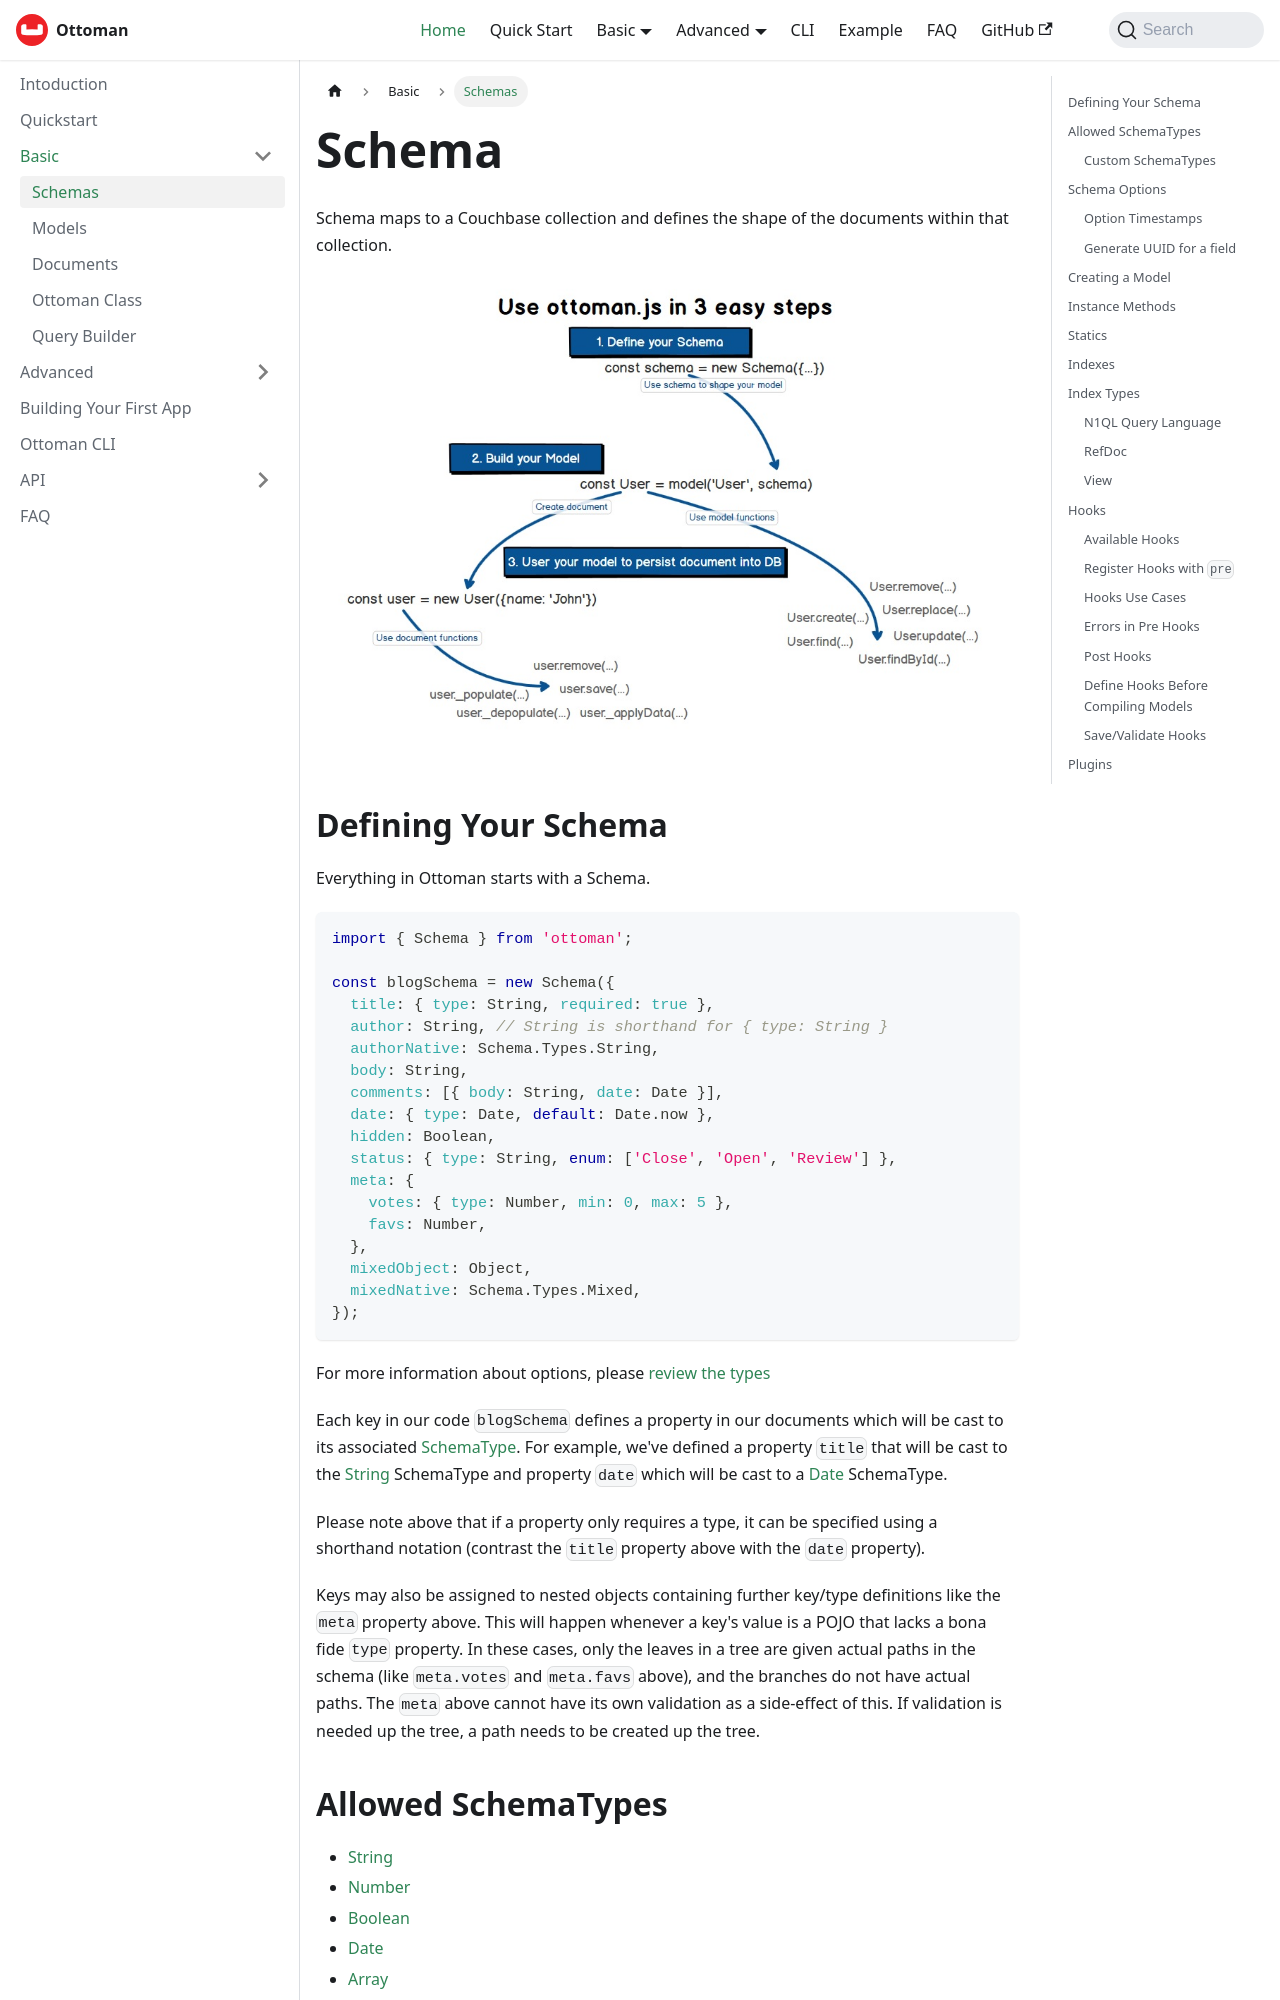

repository: couchbaselabs/node-ottoman · page: docs/basic/schema.html · generator: docusaurus

---
sidebar_position: 2
title: Schemas
---

# Schema

Schema maps to a Couchbase collection and defines the shape of the documents within that collection.

![How to Use](./howToUse.jpg)

## Defining Your Schema

Everything in Ottoman starts with a Schema.

```javascript
import { Schema } from 'ottoman';

const blogSchema = new Schema({
  title: { type: String, required: true },
  author: String, // String is shorthand for { type: String }
  authorNative: Schema.Types.String,
  body: String,
  comments: [{ body: String, date: Date }],
  date: { type: Date, default: Date.now },
  hidden: Boolean,
  status: { type: String, enum: ['Close', 'Open', 'Review'] },
  meta: {
    votes: { type: Number, min: 0, max: 5 },
    favs: Number,
  },
  mixedObject: Object,
  mixedNative: Schema.Types.Mixed,
});
```

For more information about options, please [review the types](/docs/basic/schema.html#allowed-schematypes)

Each key in our code `blogSchema` defines a property in our documents which will be cast to its associated [SchemaType](#allowed-schematypes). For example, we've defined a property `title` that will be cast to the [String](/docs/api/classes/stringtype.html) SchemaType and property `date` which will be cast to a [Date](/docs/api/classes/datetype.html) SchemaType.

Please note above that if a property only requires a type, it can be specified using a shorthand notation (contrast the `title` property above with the `date` property).

Keys may also be assigned to nested objects containing further key/type definitions like the `meta` property above.
This will happen whenever a key's value is a POJO that lacks a bona fide `type` property.
In these cases, only the leaves in a tree are given actual paths in the schema (like `meta.votes` and `meta.favs` above), and the branches do not have actual paths.
The `meta` above cannot have its own validation as a side-effect of this. If validation is needed up the tree, a path needs to be created up the tree.
